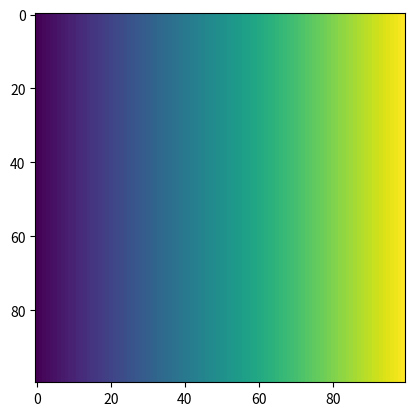

Reproduce this figure in Python.
import numpy as np


_viridis_data = np.array([
    [0.267004, 0.004874, 0.329415],
    [0.268510, 0.009605, 0.335427],
    [0.269944, 0.014625, 0.341379],
    [0.271305, 0.019942, 0.347269],
    [0.272594, 0.025563, 0.353093],
    [0.273809, 0.031497, 0.358853],
    [0.274952, 0.037752, 0.364543],
    [0.276022, 0.044167, 0.370164],
    [0.277018, 0.050344, 0.375715],
    [0.277941, 0.056324, 0.381191],
    [0.278791, 0.062145, 0.386592],
    [0.279566, 0.067836, 0.391917],
    [0.280267, 0.073417, 0.397163],
    [0.280894, 0.078907, 0.402329],
    [0.281446, 0.084320, 0.407414],
    [0.281924, 0.089666, 0.412415],
    [0.282327, 0.094955, 0.417331],
    [0.282656, 0.100196, 0.422160],
    [0.282910, 0.105393, 0.426902],
    [0.283091, 0.110553, 0.431554],
    [0.283197, 0.115680, 0.436115],
    [0.283229, 0.120777, 0.440584],
    [0.283187, 0.125848, 0.444960],
    [0.283072, 0.130895, 0.449241],
    [0.282884, 0.135920, 0.453427],
    [0.282623, 0.140926, 0.457517],
    [0.282290, 0.145912, 0.461510],
    [0.281887, 0.150881, 0.465405],
    [0.281412, 0.155834, 0.469201],
    [0.280868, 0.160771, 0.472899],
    [0.280255, 0.165693, 0.476498],
    [0.279574, 0.170599, 0.479997],
    [0.278826, 0.175490, 0.483397],
    [0.278012, 0.180367, 0.486697],
    [0.277134, 0.185228, 0.489898],
    [0.276194, 0.190074, 0.493001],
    [0.275191, 0.194905, 0.496005],
    [0.274128, 0.199721, 0.498911],
    [0.273006, 0.204520, 0.501721],
    [0.271828, 0.209303, 0.504434],
    [0.270595, 0.214069, 0.507052],
    [0.269308, 0.218818, 0.509577],
    [0.267968, 0.223549, 0.512008],
    [0.266580, 0.228262, 0.514349],
    [0.265145, 0.232956, 0.516599],
    [0.263663, 0.237631, 0.518762],
    [0.262138, 0.242286, 0.520837],
    [0.260571, 0.246922, 0.522828],
    [0.258965, 0.251537, 0.524736],
    [0.257322, 0.256130, 0.526563],
    [0.255645, 0.260703, 0.528312],
    [0.253935, 0.265254, 0.529983],
    [0.252194, 0.269783, 0.531579],
    [0.250425, 0.274290, 0.533103],
    [0.248629, 0.278775, 0.534556],
    [0.246811, 0.283237, 0.535941],
    [0.244972, 0.287675, 0.537260],
    [0.243113, 0.292092, 0.538516],
    [0.241237, 0.296485, 0.539709],
    [0.239346, 0.300855, 0.540844],
    [0.237441, 0.305202, 0.541921],
    [0.235526, 0.309527, 0.542944],
    [0.233603, 0.313828, 0.543914],
    [0.231674, 0.318106, 0.544834],
    [0.229739, 0.322361, 0.545706],
    [0.227802, 0.326594, 0.546532],
    [0.225863, 0.330805, 0.547314],
    [0.223925, 0.334994, 0.548053],
    [0.221989, 0.339161, 0.548752],
    [0.220057, 0.343307, 0.549413],
    [0.218130, 0.347432, 0.550038],
    [0.216210, 0.351535, 0.550627],
    [0.214298, 0.355619, 0.551184],
    [0.212395, 0.359683, 0.551710],
    [0.210503, 0.363727, 0.552206],
    [0.208623, 0.367752, 0.552675],
    [0.206756, 0.371758, 0.553117],
    [0.204903, 0.375746, 0.553533],
    [0.203063, 0.379716, 0.553925],
    [0.201239, 0.383670, 0.554294],
    [0.199430, 0.387607, 0.554642],
    [0.197636, 0.391528, 0.554969],
    [0.195860, 0.395433, 0.555276],
    [0.194100, 0.399323, 0.555565],
    [0.192357, 0.403199, 0.555836],
    [0.190631, 0.407061, 0.556089],
    [0.188923, 0.410910, 0.556326],
    [0.187231, 0.414746, 0.556547],
    [0.185556, 0.418570, 0.556753],
    [0.183898, 0.422383, 0.556944],
    [0.182256, 0.426184, 0.557120],
    [0.180629, 0.429975, 0.557282],
    [0.179019, 0.433756, 0.557430],
    [0.177423, 0.437527, 0.557565],
    [0.175841, 0.441290, 0.557685],
    [0.174274, 0.445044, 0.557792],
    [0.172719, 0.448791, 0.557885],
    [0.171176, 0.452530, 0.557965],
    [0.169646, 0.456262, 0.558030],
    [0.168126, 0.459988, 0.558082],
    [0.166617, 0.463708, 0.558119],
    [0.165117, 0.467423, 0.558141],
    [0.163625, 0.471133, 0.558148],
    [0.162142, 0.474838, 0.558140],
    [0.160665, 0.478540, 0.558115],
    [0.159194, 0.482237, 0.558073],
    [0.157729, 0.485932, 0.558013],
    [0.156270, 0.489624, 0.557936],
    [0.154815, 0.493313, 0.557840],
    [0.153364, 0.497000, 0.557724],
    [0.151918, 0.500685, 0.557587],
    [0.150476, 0.504369, 0.557430],
    [0.149039, 0.508051, 0.557250],
    [0.147607, 0.511733, 0.557049],
    [0.146180, 0.515413, 0.556823],
    [0.144759, 0.519093, 0.556572],
    [0.143343, 0.522773, 0.556295],
    [0.141935, 0.526453, 0.555991],
    [0.140536, 0.530132, 0.555659],
    [0.139147, 0.533812, 0.555298],
    [0.137770, 0.537492, 0.554906],
    [0.136408, 0.541173, 0.554483],
    [0.135066, 0.544853, 0.554029],
    [0.133743, 0.548535, 0.553541],
    [0.132444, 0.552216, 0.553018],
    [0.131172, 0.555899, 0.552459],
    [0.129933, 0.559582, 0.551864],
    [0.128729, 0.563265, 0.551229],
    [0.127568, 0.566949, 0.550556],
    [0.126453, 0.570633, 0.549841],
    [0.125394, 0.574318, 0.549086],
    [0.124395, 0.578002, 0.548287],
    [0.123463, 0.581687, 0.547445],
    [0.122606, 0.585371, 0.546557],
    [0.121831, 0.589055, 0.545623],
    [0.121148, 0.592739, 0.544641],
    [0.120565, 0.596422, 0.543611],
    [0.120092, 0.600104, 0.542530],
    [0.119738, 0.603785, 0.541400],
    [0.119512, 0.607464, 0.540218],
    [0.119423, 0.611141, 0.538982],
    [0.119483, 0.614817, 0.537692],
    [0.119699, 0.618490, 0.536347],
    [0.120081, 0.622161, 0.534946],
    [0.120638, 0.625828, 0.533488],
    [0.121380, 0.629492, 0.531973],
    [0.122312, 0.633153, 0.530398],
    [0.123444, 0.636809, 0.528763],
    [0.124780, 0.640461, 0.527068],
    [0.126326, 0.644107, 0.525311],
    [0.128087, 0.647749, 0.523491],
    [0.130067, 0.651384, 0.521608],
    [0.132268, 0.655014, 0.519661],
    [0.134692, 0.658636, 0.517649],
    [0.137339, 0.662252, 0.515571],
    [0.140210, 0.665859, 0.513427],
    [0.143303, 0.669459, 0.511215],
    [0.146616, 0.673050, 0.508936],
    [0.150148, 0.676631, 0.506589],
    [0.153894, 0.680203, 0.504172],
    [0.157851, 0.683765, 0.501686],
    [0.162016, 0.687316, 0.499129],
    [0.166383, 0.690856, 0.496502],
    [0.170948, 0.694384, 0.493803],
    [0.175707, 0.697900, 0.491033],
    [0.180653, 0.701402, 0.488189],
    [0.185783, 0.704891, 0.485273],
    [0.191090, 0.708366, 0.482284],
    [0.196571, 0.711827, 0.479221],
    [0.202219, 0.715272, 0.476084],
    [0.208030, 0.718701, 0.472873],
    [0.214000, 0.722114, 0.469588],
    [0.220124, 0.725509, 0.466226],
    [0.226397, 0.728888, 0.462789],
    [0.232815, 0.732247, 0.459277],
    [0.239374, 0.735588, 0.455688],
    [0.246070, 0.738910, 0.452024],
    [0.252899, 0.742211, 0.448284],
    [0.259857, 0.745492, 0.444467],
    [0.266941, 0.748751, 0.440573],
    [0.274149, 0.751988, 0.436601],
    [0.281477, 0.755203, 0.432552],
    [0.288921, 0.758394, 0.428426],
    [0.296479, 0.761561, 0.424223],
    [0.304148, 0.764704, 0.419943],
    [0.311925, 0.767822, 0.415586],
    [0.319809, 0.770914, 0.411152],
    [0.327796, 0.773980, 0.406640],
    [0.335885, 0.777018, 0.402049],
    [0.344074, 0.780029, 0.397381],
    [0.352360, 0.783011, 0.392636],
    [0.360741, 0.785964, 0.387814],
    [0.369214, 0.788888, 0.382914],
    [0.377779, 0.791781, 0.377939],
    [0.386433, 0.794644, 0.372886],
    [0.395174, 0.797475, 0.367757],
    [0.404001, 0.800275, 0.362552],
    [0.412913, 0.803041, 0.357269],
    [0.421908, 0.805774, 0.351910],
    [0.430983, 0.808473, 0.346476],
    [0.440137, 0.811138, 0.340967],
    [0.449368, 0.813768, 0.335384],
    [0.458674, 0.816363, 0.329727],
    [0.468053, 0.818921, 0.323998],
    [0.477504, 0.821444, 0.318195],
    [0.487026, 0.823929, 0.312321],
    [0.496615, 0.826376, 0.306377],
    [0.506271, 0.828786, 0.300362],
    [0.515992, 0.831158, 0.294279],
    [0.525776, 0.833491, 0.288127],
    [0.535621, 0.835785, 0.281908],
    [0.545524, 0.838039, 0.275626],
    [0.555484, 0.840254, 0.269281],
    [0.565498, 0.842430, 0.262877],
    [0.575563, 0.844566, 0.256415],
    [0.585678, 0.846661, 0.249897],
    [0.595839, 0.848717, 0.243329],
    [0.606045, 0.850733, 0.236712],
    [0.616293, 0.852709, 0.230052],
    [0.626579, 0.854645, 0.223353],
    [0.636902, 0.856542, 0.216620],
    [0.647257, 0.858400, 0.209861],
    [0.657642, 0.860219, 0.203082],
    [0.668054, 0.861999, 0.196293],
    [0.678489, 0.863742, 0.189503],
    [0.688944, 0.865448, 0.182725],
    [0.699415, 0.867117, 0.175971],
    [0.709898, 0.868751, 0.169257],
    [0.720391, 0.870350, 0.162603],
    [0.730889, 0.871916, 0.156029],
    [0.741388, 0.873449, 0.149561],
    [0.751884, 0.874951, 0.143228],
    [0.762373, 0.876424, 0.137064],
    [0.772852, 0.877868, 0.131109],
    [0.783315, 0.879285, 0.125405],
    [0.793760, 0.880678, 0.120005],
    [0.804182, 0.882046, 0.114965],
    [0.814576, 0.883393, 0.110347],
    [0.824940, 0.884720, 0.106217],
    [0.835270, 0.886029, 0.102646],
    [0.845561, 0.887322, 0.099702],
    [0.855810, 0.888601, 0.097452],
    [0.866013, 0.889868, 0.095953],
    [0.876168, 0.891125, 0.095250],
    [0.886271, 0.892374, 0.095374],
    [0.896320, 0.893616, 0.096335],
    [0.906311, 0.894855, 0.098125],
    [0.916242, 0.896091, 0.100717],
    [0.926106, 0.897330, 0.104071],
    [0.935904, 0.898570, 0.108131],
    [0.945636, 0.899815, 0.112838],
    [0.955300, 0.901065, 0.118128],
    [0.964894, 0.902323, 0.123941],
    [0.974417, 0.903590, 0.130215],
    [0.983868, 0.904867, 0.136897],
    [0.993248, 0.906157, 0.143936]
], np.float32)


def apply_viridis_cm(x):  # assume all values in x are normalized to 0-1
    x255 = (255 * np.clip(x, 0.0, 1.0)).astype(int)
    return _viridis_data[x255].reshape(x.shape + (3,))


if __name__ == "__main__":
    n = 100
    vx = np.linspace(0, 1, n)
    vx, _ = np.meshgrid(vx, vx)
    vc = apply_viridis_cm(vx)

    from matplotlib import pyplot as plt

    plt.imshow(vc)
    plt.show()
